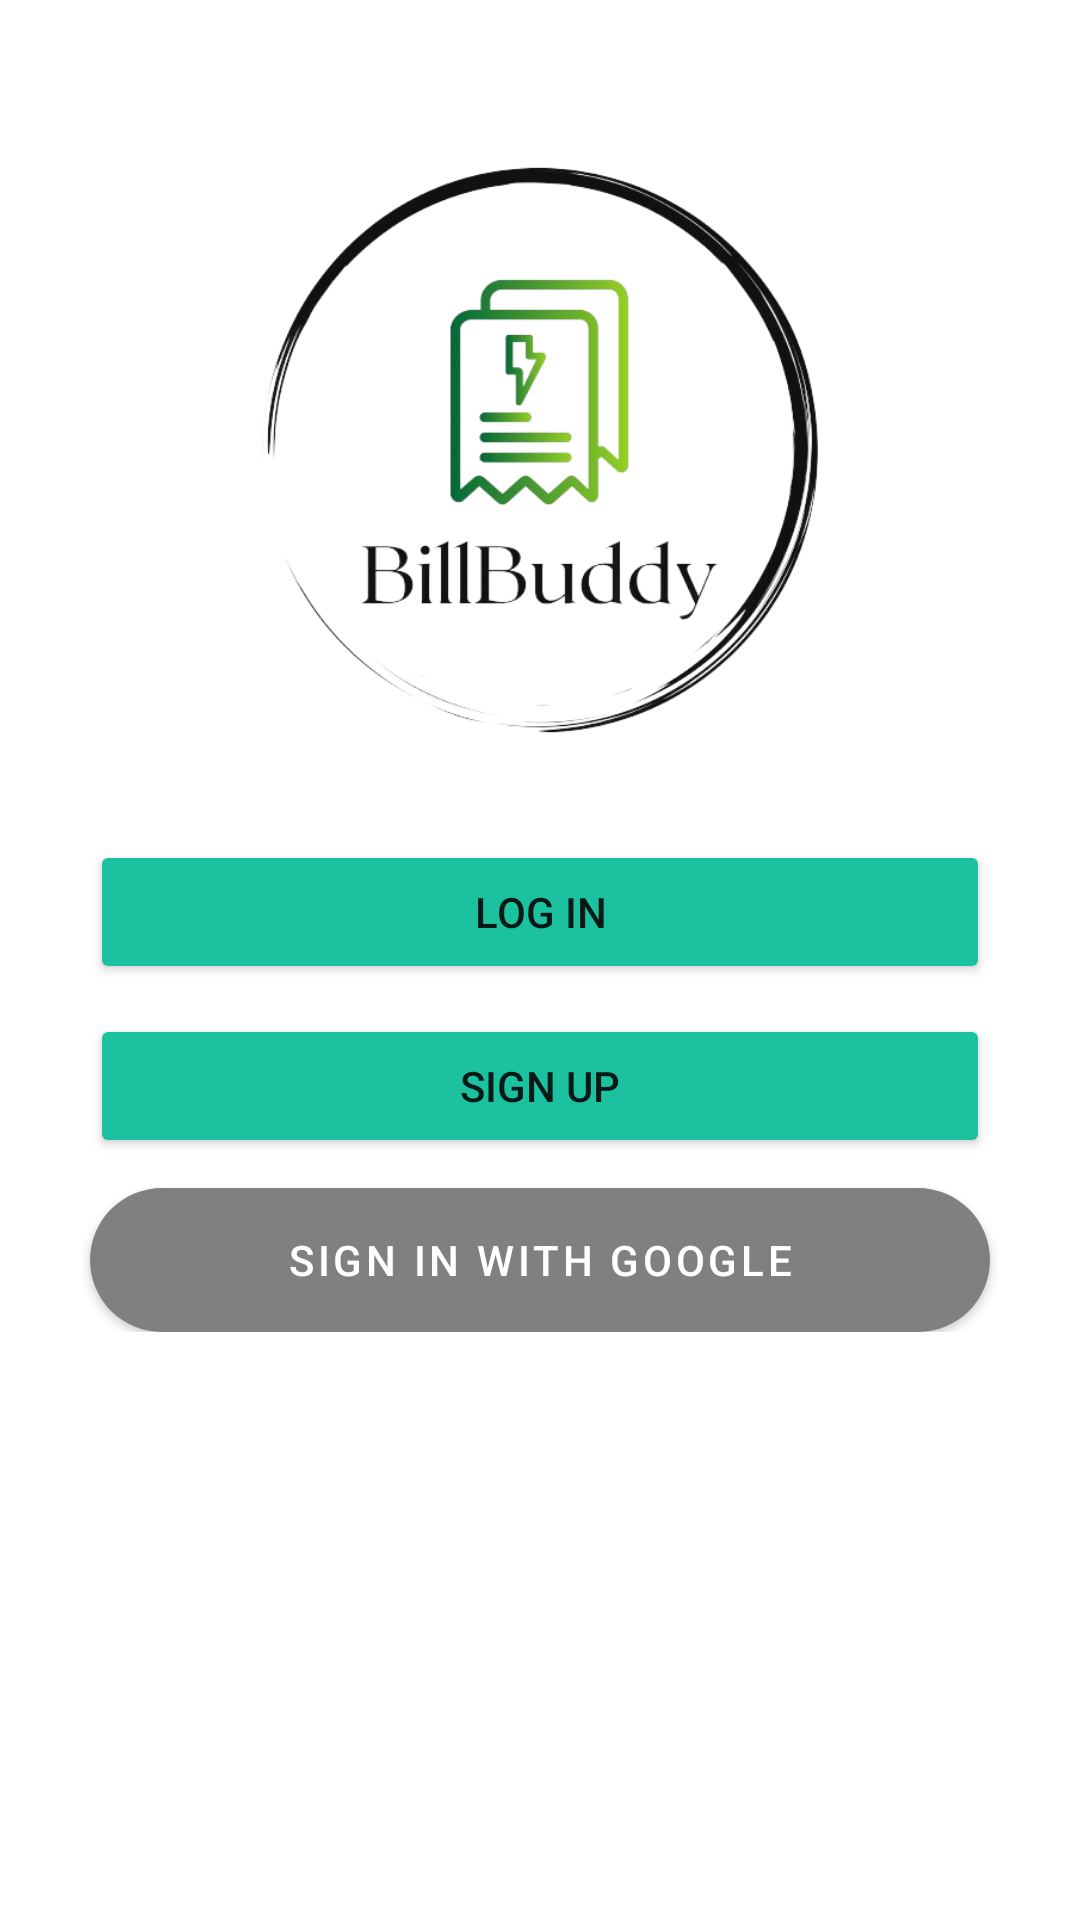

Android layout source for this screen:
<!-- AndroidManifest.xml: application theme Theme.BillBuddy_Login -->
<!-- res/layout/activity_log_in_and_sign_up.xml -->
<?xml version="1.0" encoding="utf-8"?>
<RelativeLayout xmlns:android="http://schemas.android.com/apk/res/android"
    xmlns:app="http://schemas.android.com/apk/res-auto"
    xmlns:tools="http://schemas.android.com/tools"
    android:layout_width="match_parent"
    android:layout_height="match_parent"
    tools:context=".LoginSignUp"
    android:orientation="vertical">

    <RelativeLayout
        android:id="@+id/rlParent"
        android:layout_width="match_parent"
        android:layout_height="wrap_content"
        android:layout_marginBottom="@dimen/dp_30"
        android:orientation="vertical">

        <ImageView
            android:id="@+id/logo"
            android:layout_width="@dimen/dp_200"
            android:layout_height="@dimen/dp_200"
            android:layout_centerHorizontal="true"
            android:layout_marginTop="@dimen/dp_50"
            android:src="@drawable/billbuddy_logo_nobg" />

        <Button
            android:id="@+id/btnlogin"
            android:layout_width="match_parent"
            android:layout_height="wrap_content"
            android:layout_below="@id/logo"
            android:layout_marginTop="@dimen/dp_30"
            android:layout_marginStart="@dimen/dp_30"
            android:layout_marginEnd="@dimen/dp_30"
            android:text="@string/login"
            android:backgroundTint="@color/green_2"/>

        <Button
            android:id="@+id/btnsignup"
            android:layout_width="match_parent"
            android:layout_height="wrap_content"
            android:layout_below="@id/btnlogin"
            android:layout_marginTop="@dimen/dp_10"
            android:layout_marginStart="@dimen/dp_30"
            android:layout_marginEnd="@dimen/dp_30"
            android:text="@string/signup"
            android:backgroundTint="@color/green_2"/>

        <com.google.android.material.button.MaterialButton
            android:id="@+id/btnsignwithgoogle"
            android:layout_width="match_parent"
            android:layout_height="wrap_content"
            android:layout_below="@id/btnsignup"
            android:layout_marginTop="@dimen/dp_10"
            android:layout_marginStart="@dimen/dp_30"
            android:layout_marginEnd="@dimen/dp_30"
            android:background="@drawable/rounded_button_background"
            android:text="Sign in with Google" />


    </RelativeLayout>

</RelativeLayout>
<!-- resources referenced by this layout -->
<resources>
  <color name="green_2">#1cc29f</color>
  <dimen name="dp_10">10dp</dimen>
  <dimen name="dp_200">200dp</dimen>
  <dimen name="dp_30">30dp</dimen>
  <dimen name="dp_50">50dp</dimen>
  <!-- drawable billbuddy_logo_nobg: png bitmap (drawable, 111854 bytes) -->
  <!-- drawable rounded_button_background (drawable) -->
  <shape xmlns:android="http://schemas.android.com/apk/res/android">
      <corners android:radius="25dp" />
      <solid android:color="@color/green_2"/>
  </shape>
  <string name="login">log in</string>
  <string name="signup">sign up</string>
  <style name="Theme.BillBuddy_Login" parent="Theme.MaterialComponents.DayNight.NoActionBar">
          
          <item name="colorPrimary">@color/button_color</item>
          <item name="colorPrimaryVariant">@color/background_green</item>
          <item name="colorOnPrimary">@color/white</item>
          
          <item name="colorSecondary">@color/teal_200</item>
          <item name="colorSecondaryVariant">@color/teal_700</item>
          <item name="colorOnSecondary">@color/black</item>
          
          <item name="android:statusBarColor" tools:targetApi="l">?attr/colorPrimaryVariant</item>
          
      </style>
  <color name="button_color">#808080</color>
  <color name="background_green">#1CC19F</color>
  <color name="white">#FFFFFFFF</color>
  <color name="teal_200">#FF03DAC5</color>
  <color name="teal_700">#FF018786</color>
  <color name="black">#FF000000</color>
</resources>
